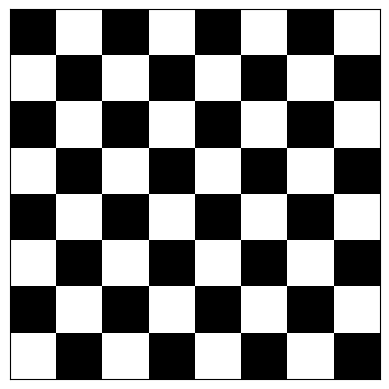

This chart was generated by the following Python code:

import matplotlib.pyplot as plt 
import numpy as np
from matplotlib.colors import LogNorm 

#we first generate row and column spacing
row = np.arange(-5.0, 5.0, 0.001) 
col = np.arange(-5.0, 5.0, 0.05) 

#now we construct the board using numpy (matrices)
X, Y = np.meshgrid(row,col)  
res = np.add.outer(range(8), range(8))%2 

#using matplotlib to display our vector as an image
plt.imshow(res, cmap="binary_r")
plt.xticks([])
plt.yticks([])
plt.show()


